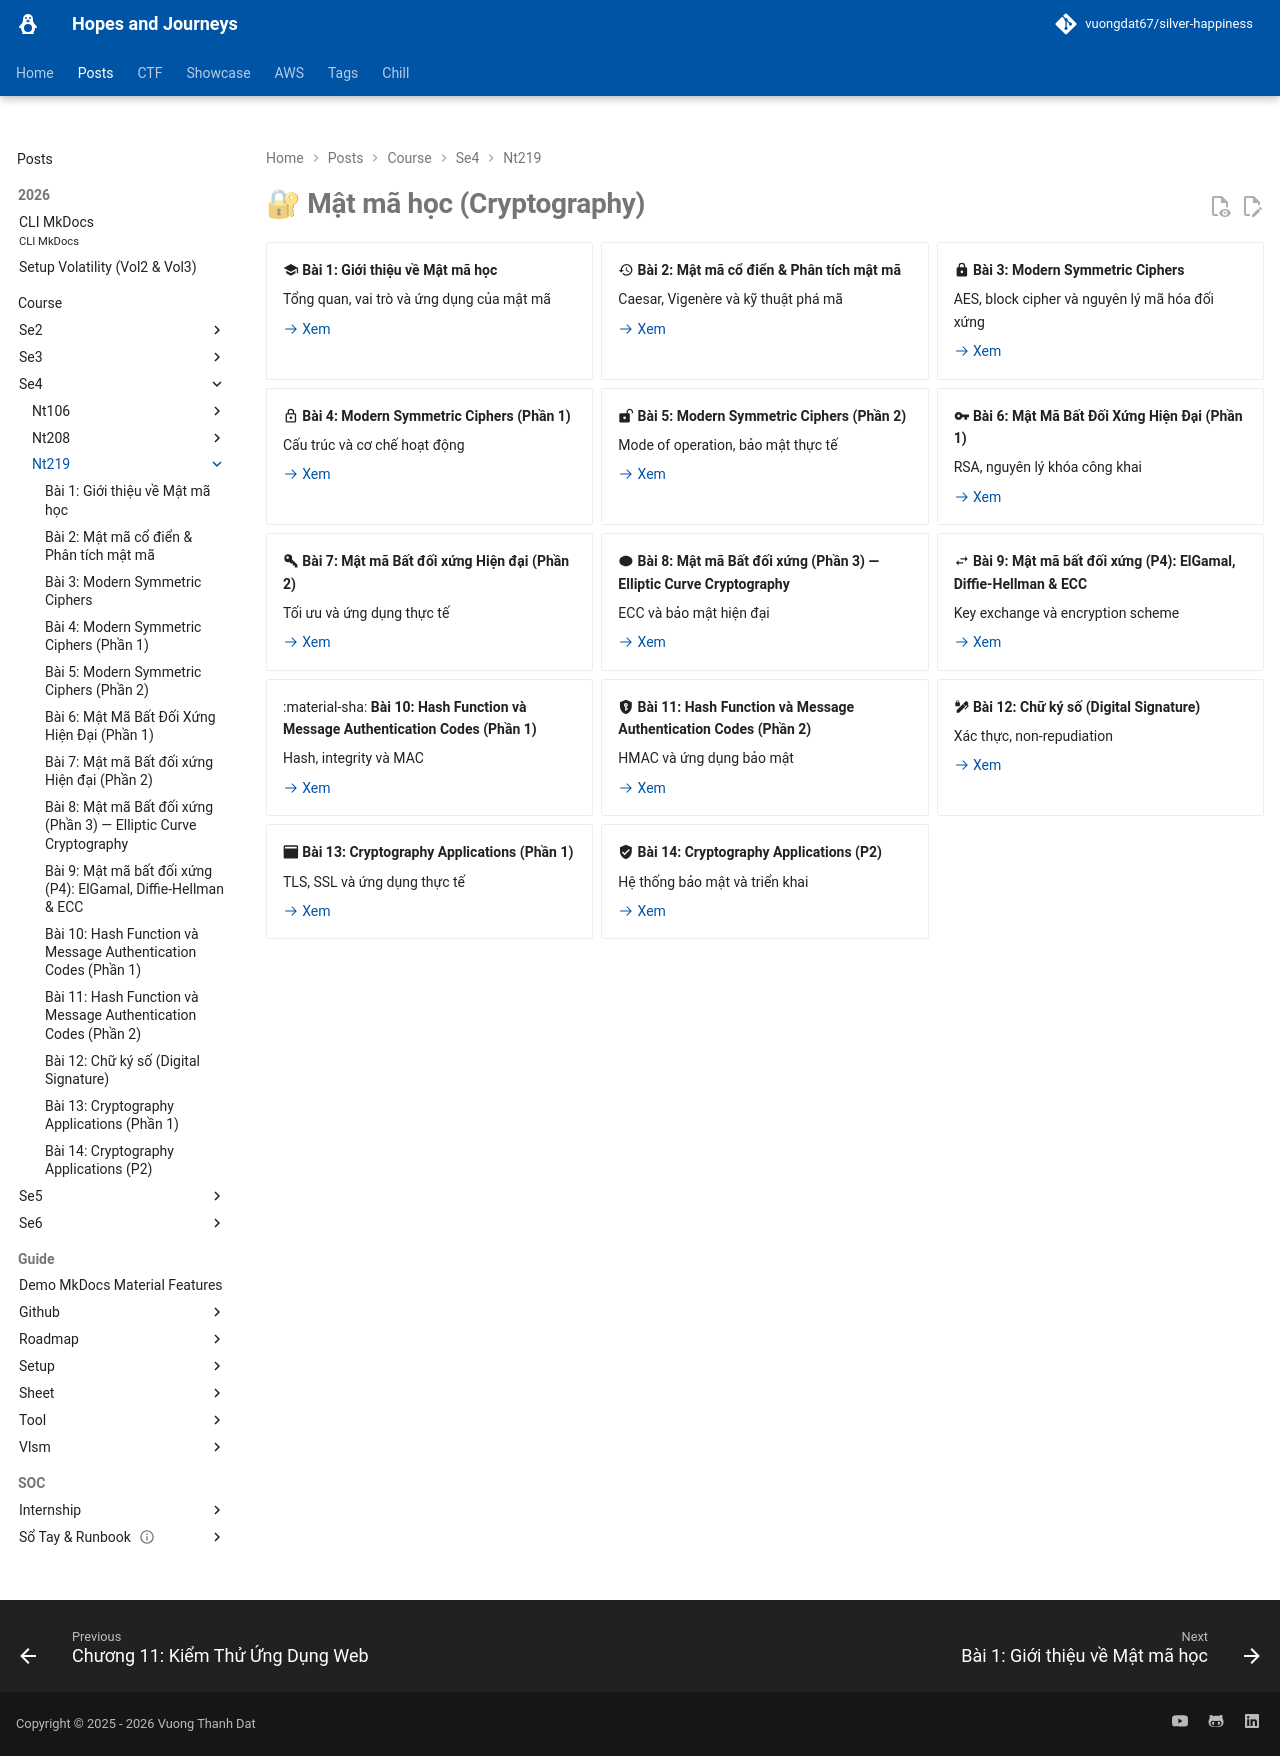

repository: vuongdat67/silver-happiness · page: posts/course/se4/nt219/index.html · generator: mkdocs

---
hide: toc
---

# 🔐 Mật mã học (Cryptography)

<div class="grid cards" markdown>

-   :material-school: __Bài 1: Giới thiệu về Mật mã học__

    Tổng quan, vai trò và ứng dụng của mật mã

    [:octicons-arrow-right-24: Xem](L1.md)

-   :material-history: __Bài 2: Mật mã cổ điển & Phân tích mật mã__

    Caesar, Vigenère và kỹ thuật phá mã

    [:octicons-arrow-right-24: Xem](L2.md)

-   :material-lock: __Bài 3: Modern Symmetric Ciphers__

    AES, block cipher và nguyên lý mã hóa đối xứng

    [:octicons-arrow-right-24: Xem](L3.md)

-   :material-lock-outline: __Bài 4: Modern Symmetric Ciphers (Phần 1)__

    Cấu trúc và cơ chế hoạt động

    [:octicons-arrow-right-24: Xem](L4.md)

-   :material-lock-open-variant: __Bài 5: Modern Symmetric Ciphers (Phần 2)__

    Mode of operation, bảo mật thực tế

    [:octicons-arrow-right-24: Xem](L5.md)

-   :material-key: __Bài 6: Mật Mã Bất Đối Xứng Hiện Đại (Phần 1)__

    RSA, nguyên lý khóa công khai

    [:octicons-arrow-right-24: Xem](L6.md)

-   :material-key-variant: __Bài 7: Mật mã Bất đối xứng Hiện đại (Phần 2)__

    Tối ưu và ứng dụng thực tế

    [:octicons-arrow-right-24: Xem](L7.md)

-   :material-ellipse: __Bài 8: Mật mã Bất đối xứng (Phần 3) — Elliptic Curve Cryptography__

    ECC và bảo mật hiện đại

    [:octicons-arrow-right-24: Xem](L8.md)

-   :material-swap-horizontal: __Bài 9: Mật mã bất đối xứng (P4): ElGamal, Diffie-Hellman & ECC__

    Key exchange và encryption scheme

    [:octicons-arrow-right-24: Xem](L9.md)

-   :material-sha: __Bài 10: Hash Function và Message Authentication Codes (Phần 1)__

    Hash, integrity và MAC

    [:octicons-arrow-right-24: Xem](L10.md)

-   :material-shield-key: __Bài 11: Hash Function và Message Authentication Codes (Phần 2)__

    HMAC và ứng dụng bảo mật

    [:octicons-arrow-right-24: Xem](L11.md)

-   :material-pen-lock: __Bài 12: Chữ ký số (Digital Signature)__

    Xác thực, non-repudiation

    [:octicons-arrow-right-24: Xem](L12.md)

-   :material-application: __Bài 13: Cryptography Applications (Phần 1)__

    TLS, SSL và ứng dụng thực tế

    [:octicons-arrow-right-24: Xem](L13.md)

-   :material-shield-check: __Bài 14: Cryptography Applications (P2)__

    Hệ thống bảo mật và triển khai

    [:octicons-arrow-right-24: Xem](L14.md)

</div>
